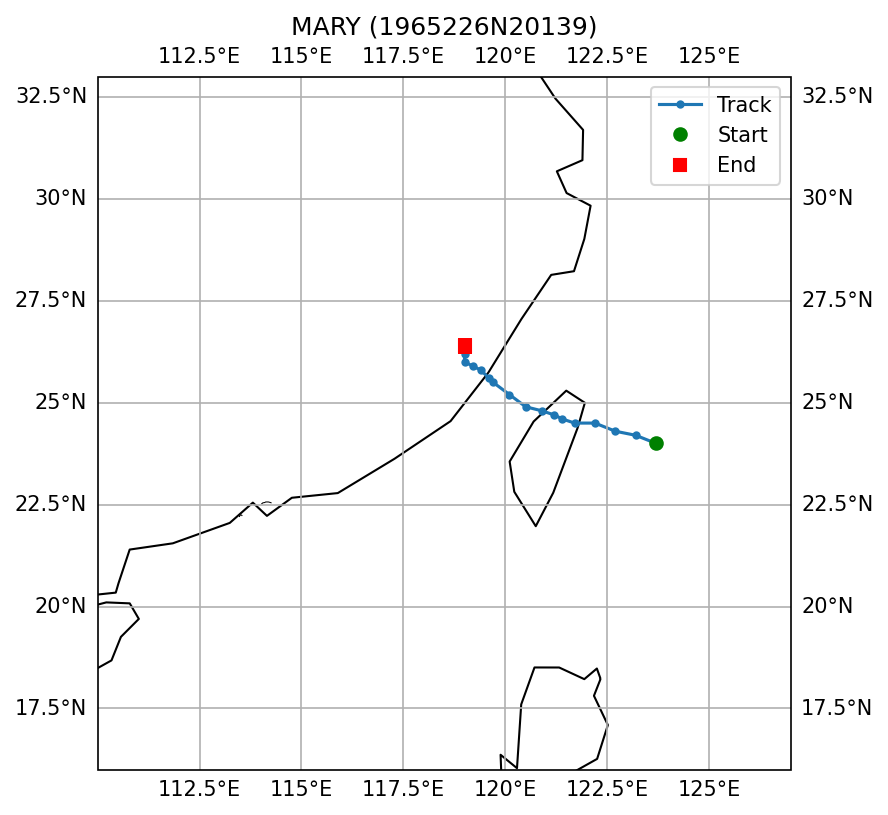

Data behind this chart, as committed beside it:
SID, NAME, ISO_TIME, LAT, LON, DIST2LAND, USA_WIND, USA_PRES, USA_R34_NE, USA_R34_SE, USA_R34_SW, USA_R34_NW, USA_RMW, CMA_CAT
1965226N20139, MARY, 1965-08-18 06:00:00, 24.0, 123.7, 190, 140.0, , , , , , , 6
1965226N20139, MARY, 1965-08-18 09:00:00, 24.2, 123.2, 135, 120.0, , , , , , , 6
1965226N20139, MARY, 1965-08-18 12:00:00, 24.3, 122.7, 83, 100.0, , , , , , , 6
1965226N20139, MARY, 1965-08-18 15:00:00, 24.5, 122.2, 30, 90.0, , , , , , , 6
1965226N20139, MARY, 1965-08-18 18:00:00, 24.5, 121.7, 0, 80.0, , , , , , , 6
1965226N20139, MARY, 1965-08-18 21:00:00, 24.6, 121.4, 0, 75.0, , , , , , , 6
1965226N20139, MARY, 1965-08-19 00:00:00, 24.7, 121.2, 0, 70.0, , , , , , , 5
1965226N20139, MARY, 1965-08-19 03:00:00, 24.8, 120.9, 10, 70.0, , , , , , , 5
1965226N20139, MARY, 1965-08-19 06:00:00, 24.9, 120.5, 39, 70.0, , , , , , , 4
1965226N20139, MARY, 1965-08-19 09:00:00, 25.2, 120.1, 45, 60.0, , , , , , , 4
1965226N20139, MARY, 1965-08-19 12:00:00, 25.5, 119.7, 10, 50.0, , , , , , , 3
1965226N20139, MARY, 1965-08-19 15:00:00, 25.6, 119.6, 10, 48.0, , , , , , , 3
1965226N20139, MARY, 1965-08-19 18:00:00, 25.8, 119.4, 0, 45.0, , , , , , , 2
1965226N20139, MARY, 1965-08-19 21:00:00, 25.9, 119.2, 0, 40.0, , , , , , , 2
1965226N20139, MARY, 1965-08-20 00:00:00, 26.0, 119.0, 0, 35.0, , , , , , , 0
1965226N20139, MARY, 1965-08-20 03:00:00, 26.2, 119.0, 0, 33.0, , , , , , , 0
1965226N20139, MARY, 1965-08-20 06:00:00, 26.4, 119.0, 0, 30.0, , , , , , , 0
